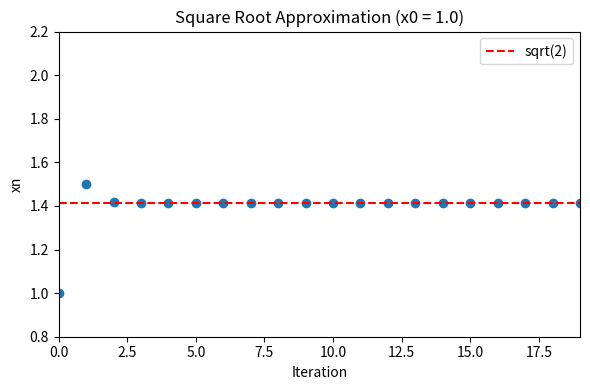
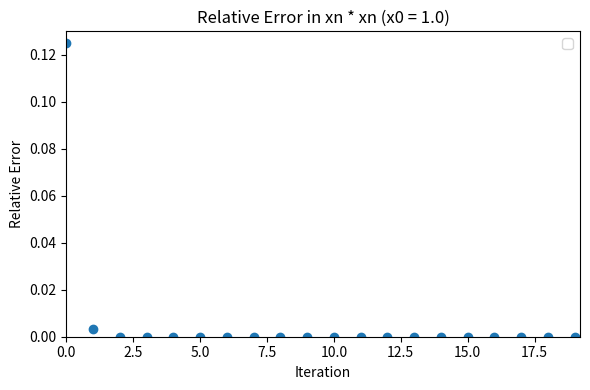
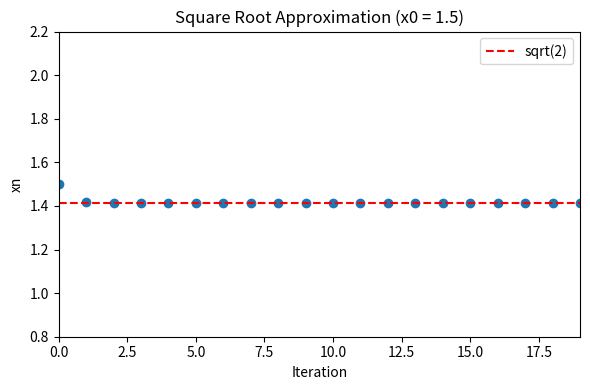
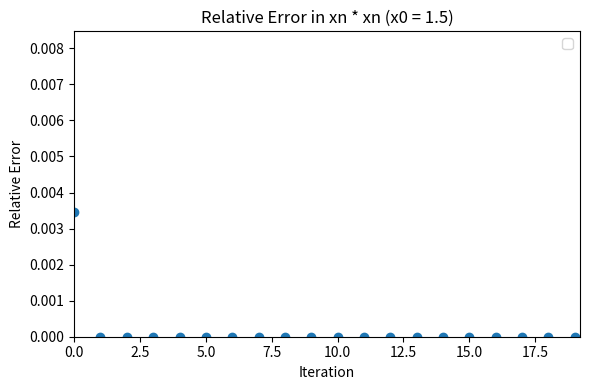
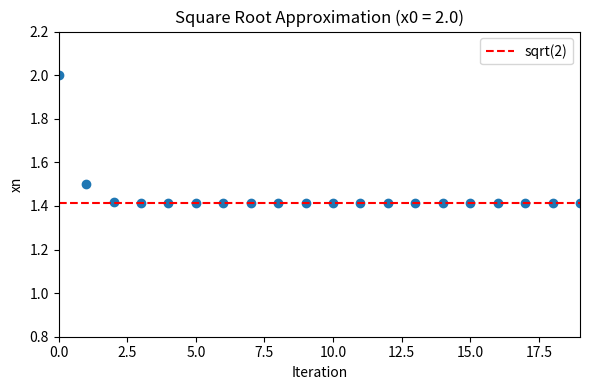
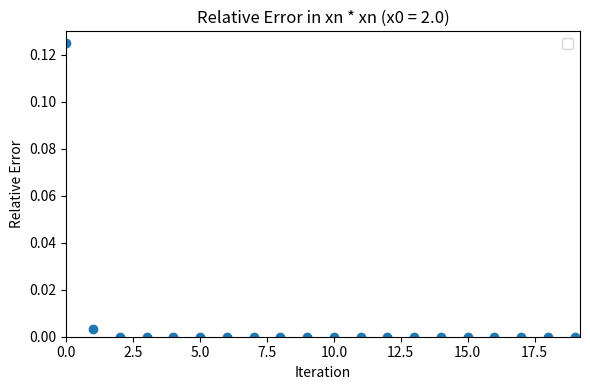
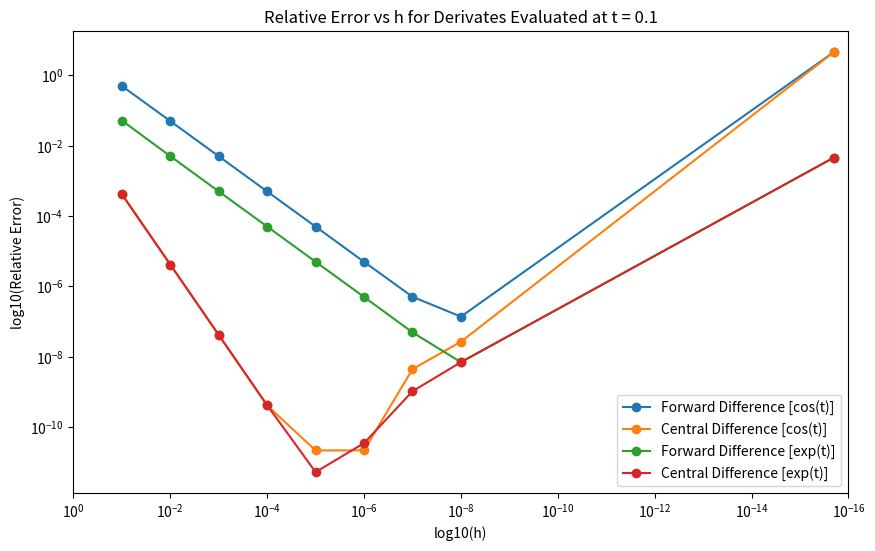
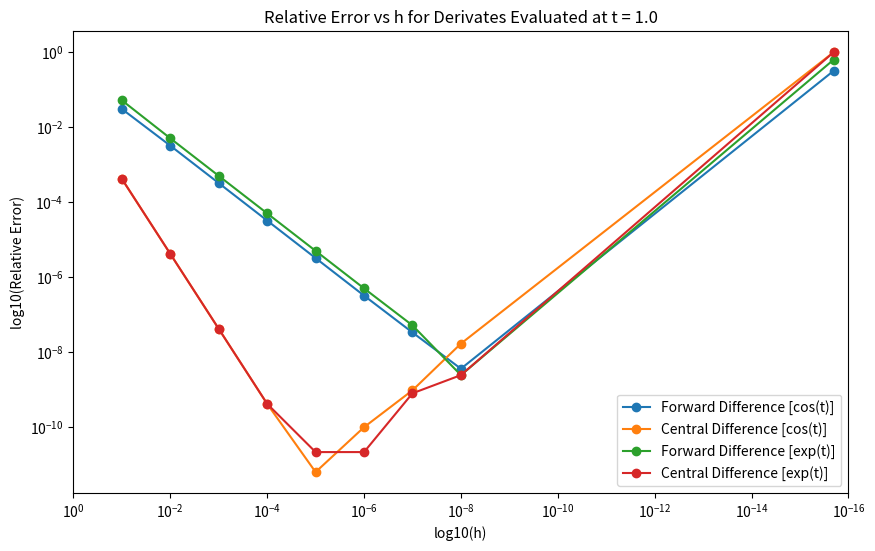
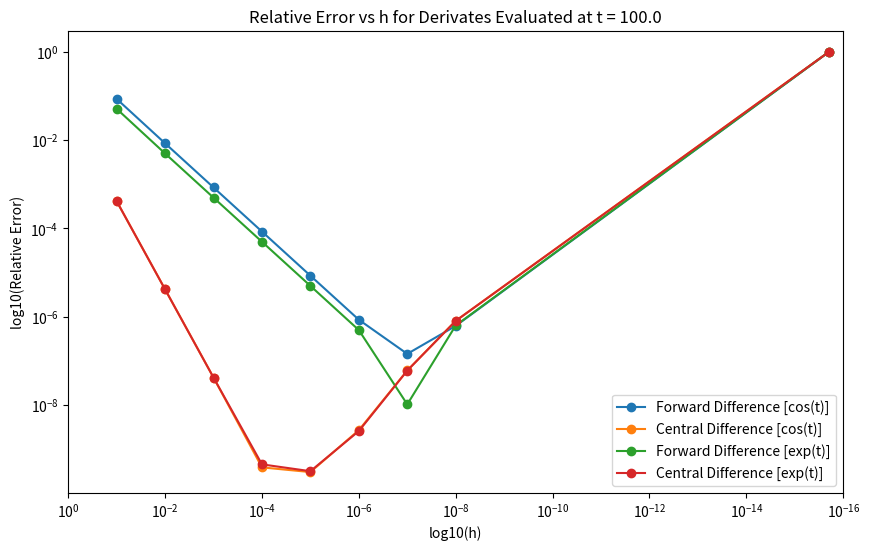

These charts were generated, in order, by the following Python code:
# -*- coding: utf-8 -*-
"""
Computer Simulations I Assignment One 
Charlie Ashe, 21365365
"""
# SECTION A 

import matplotlib.pyplot as plt
import numpy as np 

# Defining function for finding the square root where numit is the number of iterations
def iteration_sqrt(a, x0, numit):
    x_values = []   
    r_errors = []
    
    xn = x0
    for n in range(numit) :
        x_values.append(xn)
        xn_1 = 0.5 * (xn + (a / xn))
        xn = xn_1
        r_error = abs(xn_1*xn_1 - a) / a
        r_errors.append(r_error)
        xn = xn_1
    return x_values, r_errors

# Compute square root
a = 2
numit = 20
x0_values = [1.0, 1.5, 2.0]

for x0 in x0_values:
    x_values, r_errors = iteration_sqrt(a, x0, numit)  # Separate x_values and r_errors
    
    # Print the approximate square root
    approximate_square_root = x_values[-1]
    print(f"Approximate square root of {a} with x0 = {x0}: {approximate_square_root}")

# Relative Error

for x0 in x0_values:
    plt.figure(figsize=(6, 4))  # Create a new figure for each set of plots
    x_values, r_errors = iteration_sqrt(a, x0, numit)
    
    # Plot xn
    plt.plot(range(numit), x_values, 'o')
    plt.xlabel('Iteration')
    plt.ylabel('xn')
    plt.axhline(y=1.41421356237, color='r', linestyle='--', label='sqrt(2)')
    plt.title(f'Square Root Approximation (x0 = {x0})')
    plt.xlim([0, numit - 1])
    plt.ylim([0.8, 2.2])
    plt.legend()
    
    plt.tight_layout()

    # Create a new figure for relative error
    plt.figure(figsize=(6, 4))
    plt.plot(range(numit), r_errors, 'o')
    plt.xlabel('Iteration')
    plt.ylabel('Relative Error')
    plt.title(f'Relative Error in xn * xn (x0 = {x0})')
    plt.xlim([0, numit - 0.8])
    plt.ylim([0, max(r_errors)+0.005])
    plt.legend()
    
    plt.tight_layout()

plt.show()

# SECTION B 

# Function to find the range of numbers valid within Python
def minmax(small,big,numit):
    for n in range(numit):
        small = small / 2
        big = big * 2
        print(n, ";", small, ";", big)
        
    return n

small = 1.0
big =  1.0
numit = 1080
minmax(small, big, numit)

# Function to find machine precision 
def machine_prec(eps,numit):
    for n in range(numit):
        eps = eps/2
        one = 1 + 1j + eps
        print(n,";", one)
    return n

eps = 1
numit = 53
machine_prec(eps,numit)

# Defining functions
def cost(t):
    return np.cos(t)

def exp_t(t):
    return np.exp(t)

# True derivatives
def true_derivative_cost(t):
    return -np.sin(t)

def true_derivative_exp_t(t):
    return np.exp(t)

# Defining the Forward Diff. and Central Diff. functions
def forward_difference(func, t, h):
    return (func(t + h) - func(t)) / h

def central_difference(func, t, h):
    return (func(t + h/2) - func(t - h/2)) / h

# Values of t 
t_values = [0.1, 1.0, 100.0]

# Range of h 
h_values = [0.1, 0.01, 0.001, 0.0001, 0.00001, 0.000001, 0.0000001, 0.00000001, 2e-16]
max_h = max(h_values)
min_h = min(h_values)

# Arrays to store results
forward_errors_cost = []
forward_errors_exp_t = []
central_errors_cost = []
central_errors_exp_t = []

# Calculating derivatives and relative errors for each combination of t and h
for t in t_values:
    forward_errors_cost_t = []
    forward_errors_exp_t_t = []
    central_errors_cost_t = []
    central_errors_exp_t_t = []
    
    true_derivative_cost_t = true_derivative_cost(t)
    true_derivative_exp_t_t = true_derivative_exp_t(t)
    
    for h in h_values:
        forward_diff_cost = forward_difference(cost, t, h)
        forward_diff_exp_t = forward_difference(exp_t, t, h)
        central_diff_cost = central_difference(cost, t, h)
        central_diff_exp_t = central_difference(exp_t, t, h)
        
        forward_error_cost = abs(forward_diff_cost - true_derivative_cost_t) / abs(true_derivative_cost_t)
        forward_error_exp_t = abs(forward_diff_exp_t - true_derivative_exp_t_t) / abs(true_derivative_exp_t_t)
        central_error_cost = abs(central_diff_cost - true_derivative_cost_t) / abs(true_derivative_cost_t)
        central_error_exp_t = abs(central_diff_exp_t - true_derivative_exp_t_t) / abs(true_derivative_exp_t_t)
        
        forward_errors_cost_t.append(forward_error_cost)
        forward_errors_exp_t_t.append(forward_error_exp_t)
        central_errors_cost_t.append(central_error_cost)
        central_errors_exp_t_t.append(central_error_exp_t)
    
    # Plots
    plt.figure(figsize=(10, 6))
    
    plt.loglog(h_values, forward_errors_cost_t, 'o-', label='Forward Difference [cos(t)]')
    plt.loglog(h_values, central_errors_cost_t, 'o-', label='Central Difference [cos(t)]')
    plt.loglog(h_values, forward_errors_exp_t_t, 'o-', label='Forward Difference [exp(t)]')
    plt.loglog(h_values, central_errors_exp_t_t, 'o-', label='Central Difference [exp(t)]')
    plt.title(f'Relative Error vs h for Derivates Evaluated at t = {t}')
    plt.xlabel('log10(h)')
    plt.ylabel('log10(Relative Error)')
    plt.xlim(10e-1, 10e-17)
    plt.legend()
    
# Show plots
plt.show()

print("Name: Charlie Ashe     Student Number: 21365365")
